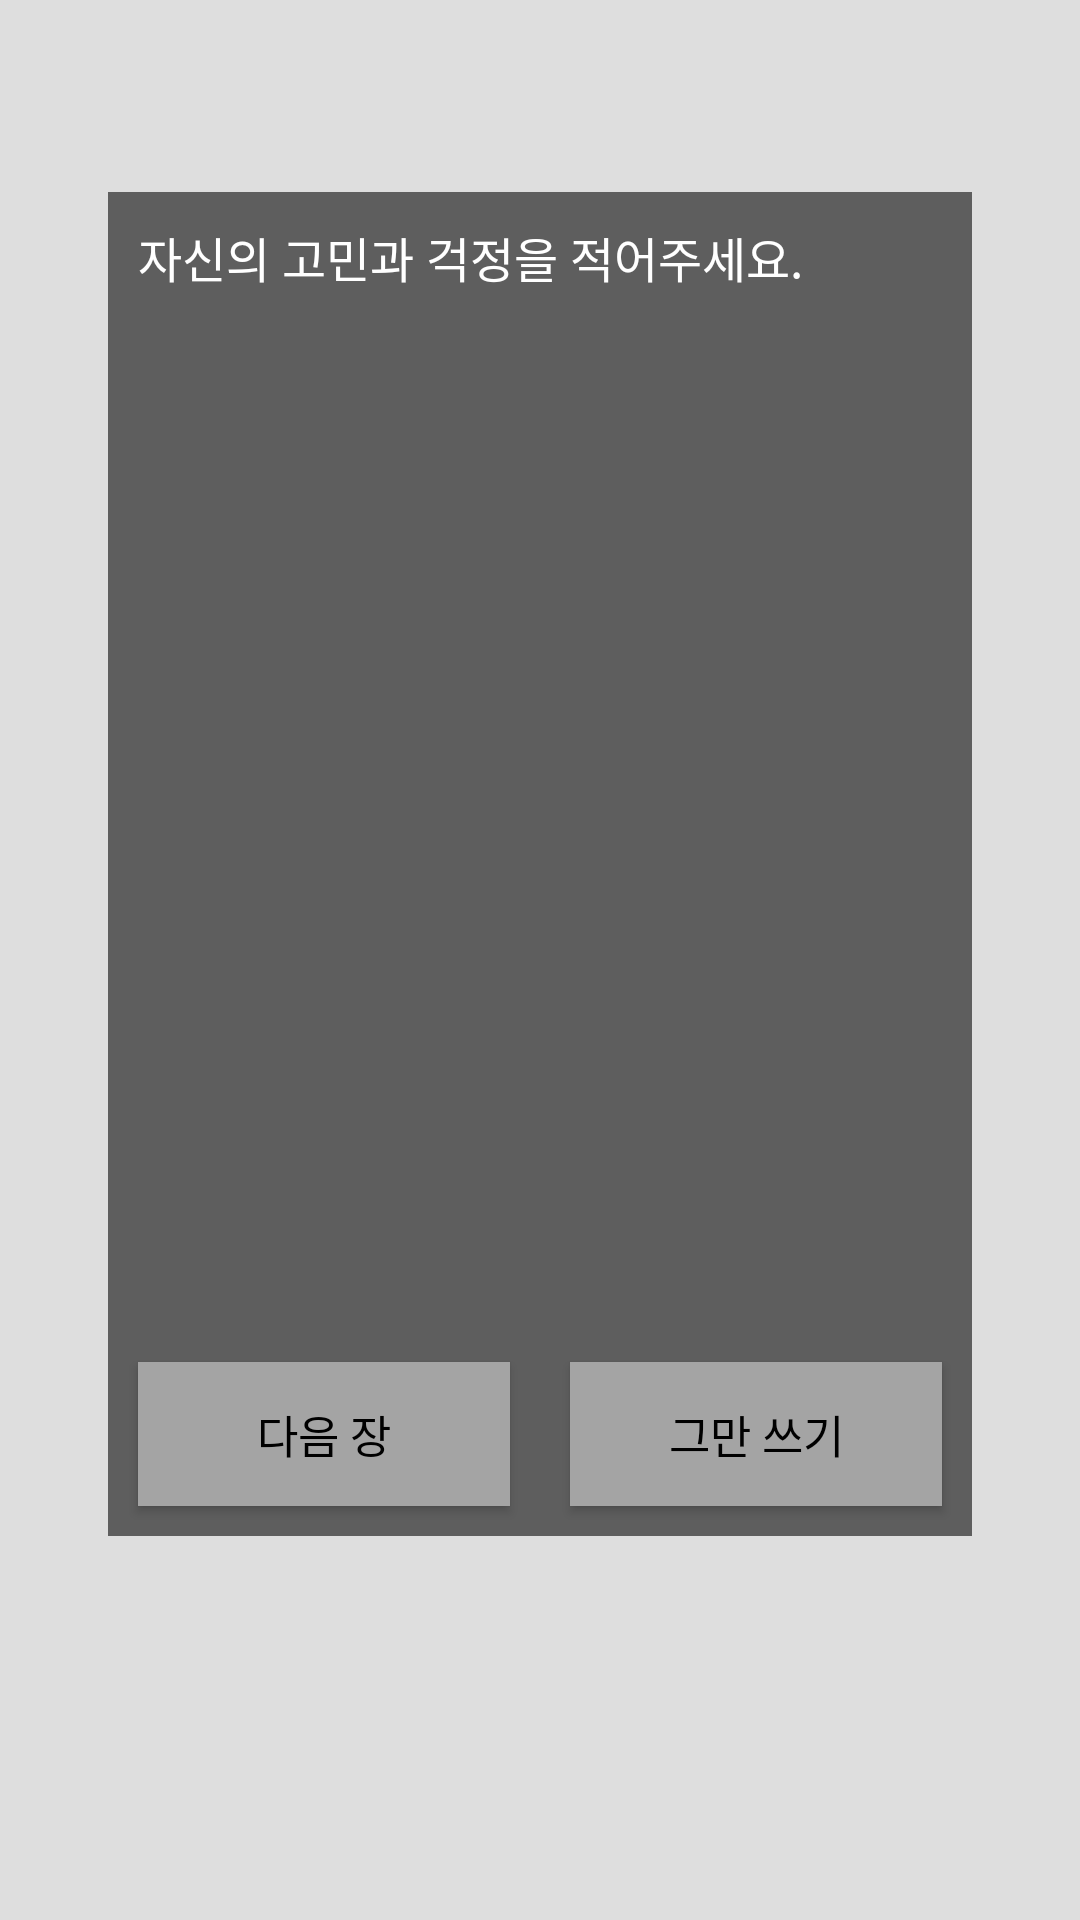

Reconstruct the res/layout file that produces this screen, plus the resources it refers to.
<!-- AndroidManifest.xml: application theme Theme.Thoughts_cleaning -->
<!-- res/layout/fragment_pour_thought.xml -->
<?xml version="1.0" encoding="utf-8"?>
<layout xmlns:android="http://schemas.android.com/apk/res/android"
    xmlns:tools="http://schemas.android.com/tools"
    xmlns:app="http://schemas.android.com/apk/res-auto">

    <data>


        <variable
            name="viewModel"
            type="com.example.thoughts_cleaning.views.game.vm.fragment.PourThoughtViewModel" />
    </data>


    <androidx.constraintlayout.widget.ConstraintLayout
        android:layout_width="match_parent"
        android:layout_height="match_parent"
        android:background="#DEDEDE"
        >

        <androidx.constraintlayout.widget.Guideline
            android:id="@+id/guide_vertical_left"
            android:layout_width="wrap_content"
            android:layout_height="wrap_content"
            android:orientation="vertical"
            app:layout_constraintGuide_percent="0.1" />

        <androidx.constraintlayout.widget.Guideline
            android:id="@+id/guide_vertical_right"
            android:layout_width="wrap_content"
            android:layout_height="wrap_content"
            android:orientation="vertical"
            app:layout_constraintGuide_percent="0.9" />

        <androidx.constraintlayout.widget.Guideline
            android:id="@+id/guide_horizontal_top"
            android:layout_width="wrap_content"
            android:layout_height="wrap_content"
            android:orientation="horizontal"
            app:layout_constraintGuide_percent="0.1" />

        <androidx.constraintlayout.widget.Guideline
            android:id="@+id/guide_horizontal_bottom"
            android:layout_width="wrap_content"
            android:layout_height="wrap_content"
            android:orientation="horizontal"
            app:layout_constraintGuide_percent="0.8" />





        <TextView
            android:layout_width="wrap_content"
            android:layout_height="wrap_content"
            app:layout_constraintStart_toStartOf="@+id/guide_vertical_left"
            app:layout_constraintBottom_toTopOf="@+id/guide_horizontal_top"
            android:text="@{String.valueOf(viewModel.anxietyWriteListSize)}"
            android:textSize="20dp"
            android:fontFamily="@font/pretendard_medium"

            />

        <ImageView
            android:id="@+id/background_image"
            android:layout_width="0dp"
            android:layout_height="0dp"
            android:background="@color/edit_back"
            android:contentDescription="아이콘"
            app:layout_constraintStart_toStartOf="@+id/guide_vertical_left"
            app:layout_constraintTop_toTopOf="@+id/guide_horizontal_top"
            app:layout_constraintBottom_toBottomOf="@+id/guide_horizontal_bottom"
            app:layout_constraintEnd_toEndOf="@+id/guide_vertical_right"
            />


        <EditText
            android:id="@+id/edit_text_box"
            android:layout_width="0dp"
            android:layout_height="0dp"
            android:hint="자신의 고민과 걱정을 적어주세요."
            android:textSize="16sp"
            android:textColor="@android:color/white"
            android:textColorHint="@android:color/white"
            android:layout_margin="10dp"
            android:inputType="textMultiLine"
            android:scrollbars="vertical"
            android:gravity="top"
            android:background="@null"
            app:layout_constraintStart_toStartOf="@+id/guide_vertical_left"
            app:layout_constraintTop_toTopOf="@+id/guide_horizontal_top"
            app:layout_constraintBottom_toBottomOf="@+id/guide_horizontal_bottom"
            app:layout_constraintEnd_toEndOf="@+id/guide_vertical_right"
            />


        <androidx.appcompat.widget.AppCompatButton
            android:id="@+id/button_stop"
            android:layout_width="0dp"
            android:layout_height="wrap_content"
            android:text="그만 쓰기"
            android:background="@color/btn_back"
            android:textColor="@color/black"
            android:textSize="15dp"
            app:layout_constraintEnd_toEndOf="@+id/guide_vertical_right"
            app:layout_constraintBottom_toBottomOf="@+id/guide_horizontal_bottom"
            app:layout_constraintStart_toEndOf="@+id/button_next"
            android:onClick="@{() -> viewModel.onClicked(&quot;quit&quot;)}"
            android:layout_margin="10dp"
             />

        <androidx.appcompat.widget.AppCompatButton
            android:id="@+id/button_next"
            android:layout_width="0dp"
            android:layout_height="wrap_content"
            android:text="다음 장"
            android:textSize="15dp"
            android:background="@color/btn_back"
            android:textColor="@color/black"
            android:layout_marginEnd="8dp"
            app:layout_constraintStart_toStartOf="@+id/guide_vertical_left"
            app:layout_constraintEnd_toStartOf="@+id/button_stop"
            app:layout_constraintBottom_toBottomOf="@+id/guide_horizontal_bottom"
            android:onClick="@{() -> viewModel.onClicked(&quot;next&quot;)}"
            android:layout_margin="10dp"
            />

















    </androidx.constraintlayout.widget.ConstraintLayout>



</layout>
<!-- resources referenced by this layout -->
<resources>
  <color name="black">#FF000000</color>
  <color name="btn_back">#A4A4A4</color>
  <color name="edit_back">#5E5E5E</color>
  <!-- drawable ic_launcher_foreground: webp bitmap (mipmap-hdpi, 19140 bytes) -->
  <style name="Theme.Thoughts_cleaning" parent="Theme.MaterialComponents.DayNight.NoActionBar">
          <item name="colorControlActivated">@color/white</item>
      </style>
  <color name="white">#FFFFFFFF</color>
</resources>
